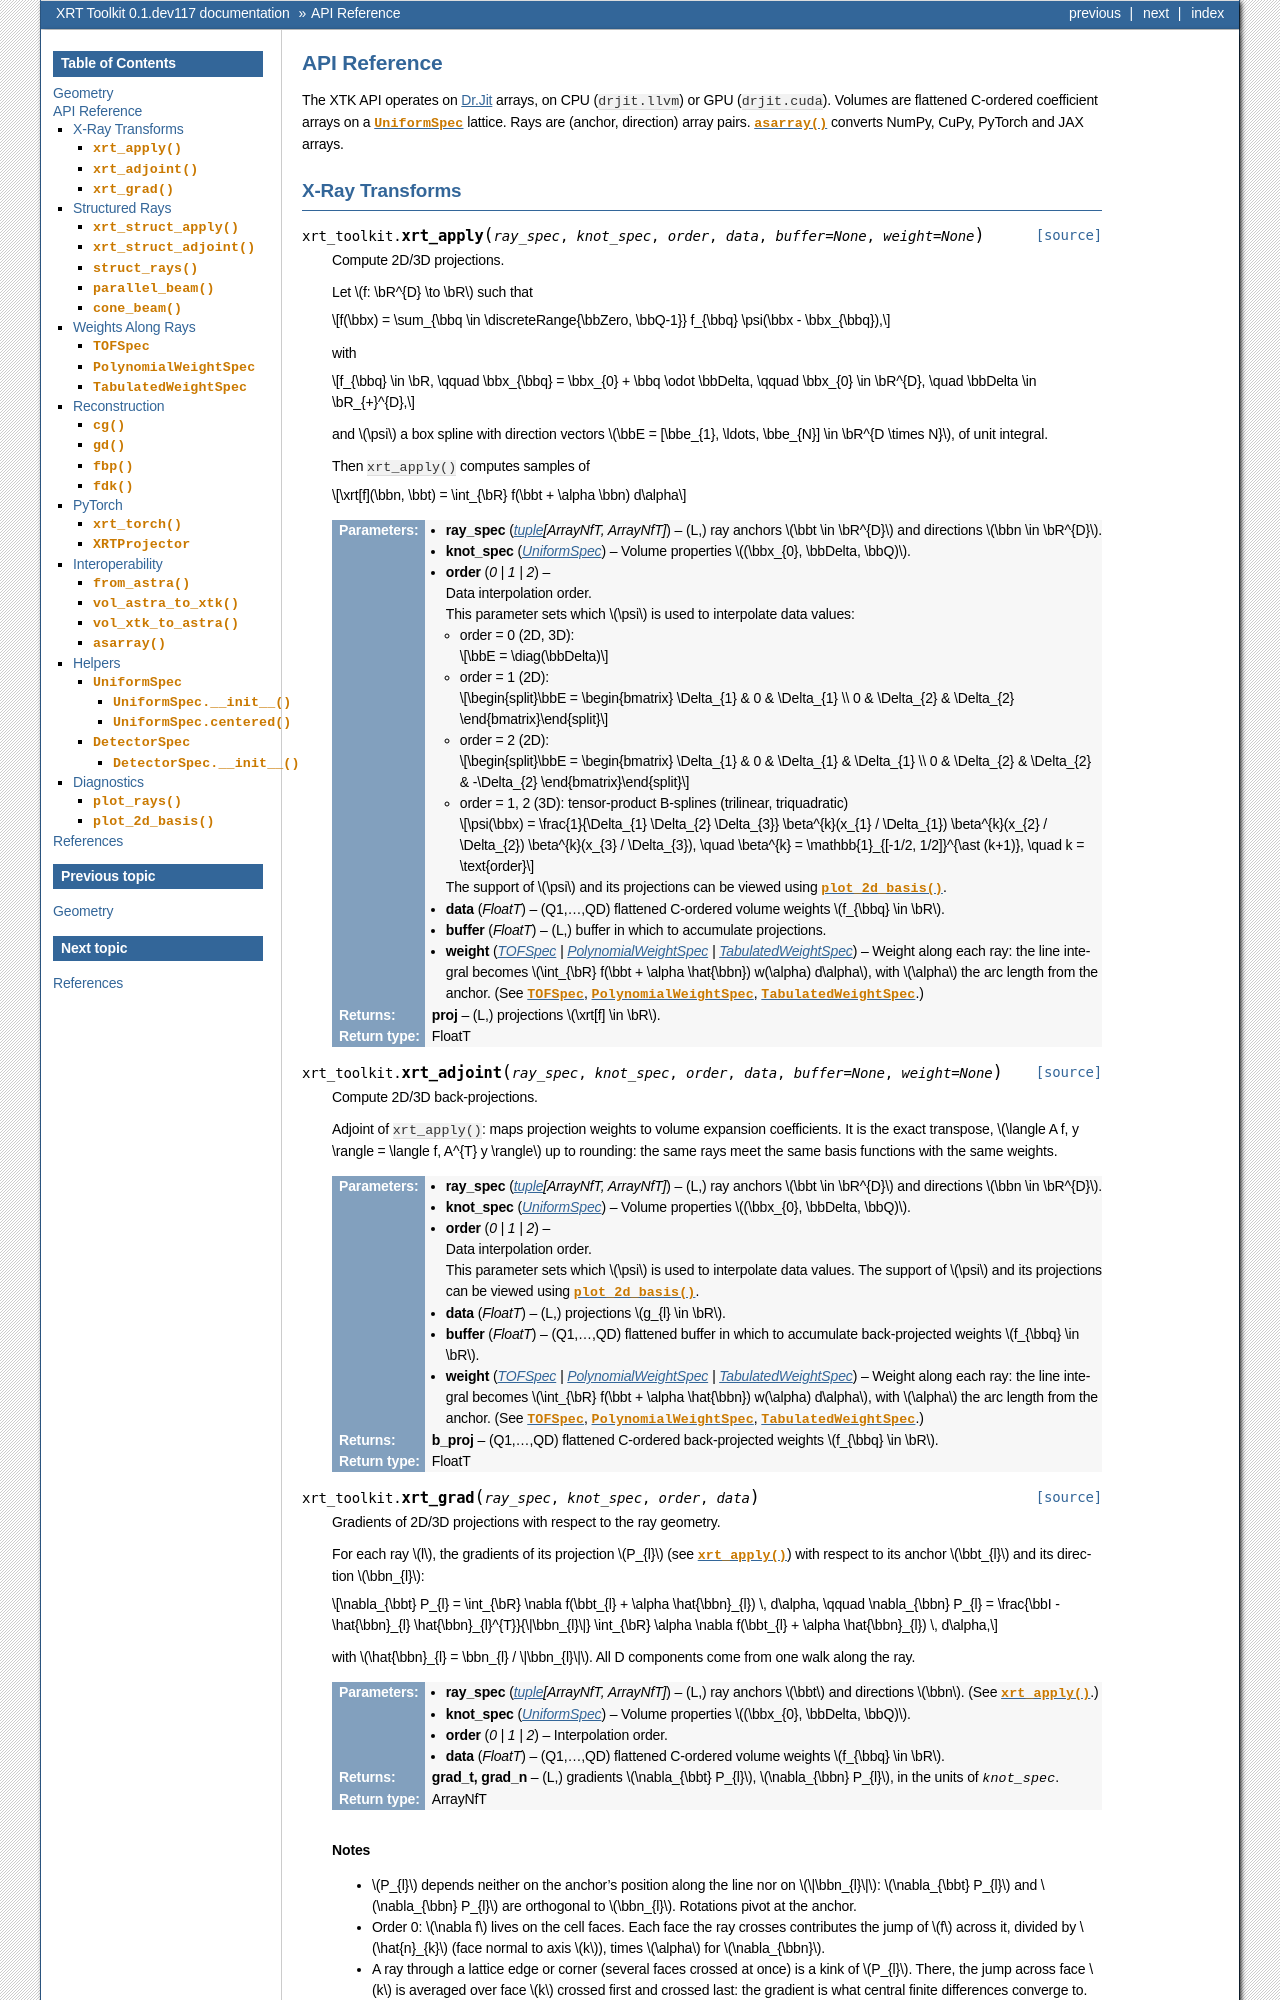

repository: SepandKashani/xrt_toolkit · page: api.html · generator: sphinx

API Reference
=============

The XTK API operates on `Dr.Jit <https://drjit.readthedocs.io/>`_ arrays, on CPU (``drjit.llvm``) or GPU (``drjit.cuda``).
Volumes are flattened C-ordered coefficient arrays on a :py:class:`~xrt_toolkit.UniformSpec` lattice.
Rays are (anchor, direction) array pairs.
:py:func:`~xrt_toolkit.asarray` converts NumPy, CuPy, PyT
